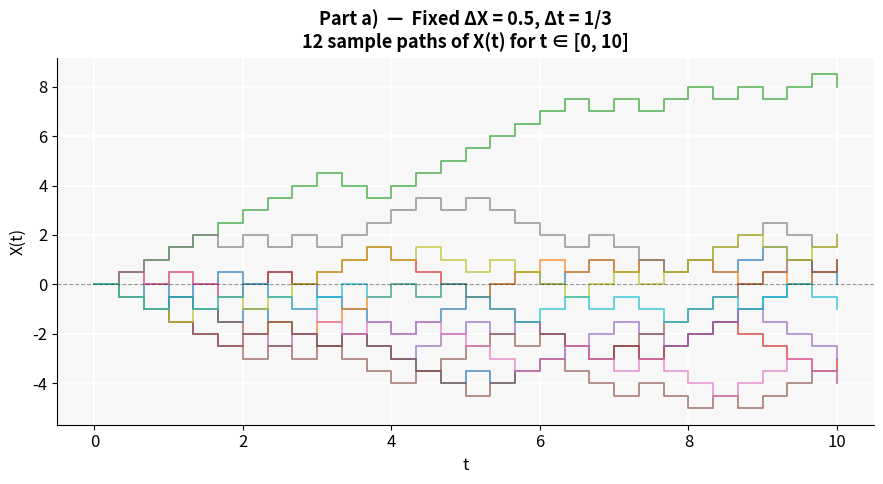
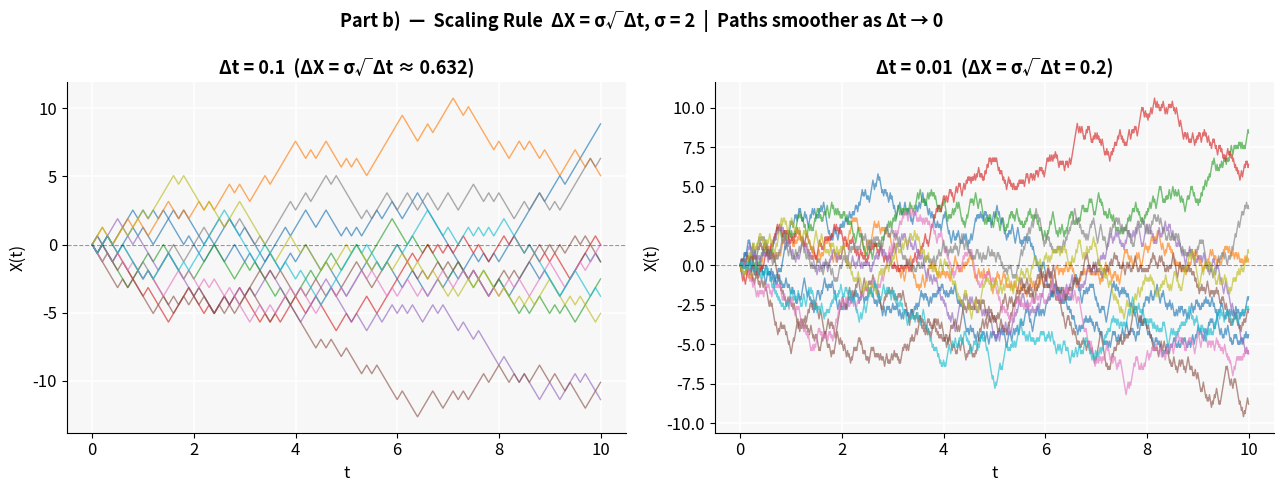
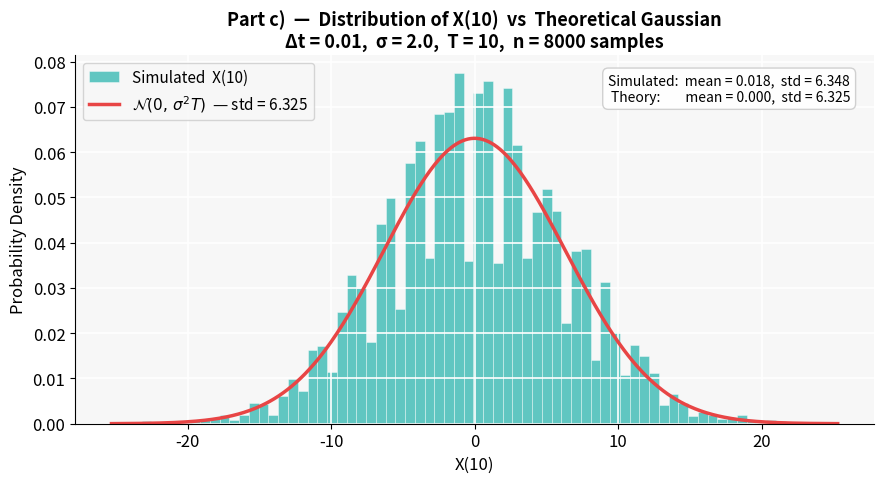

Reproduce these figures in Python, in order.
import numpy as np
import matplotlib.pyplot as plt
from scipy.stats import norm

plt.rcParams.update({
    "figure.facecolor": "white",
    "axes.facecolor":   "#F7F7F7",
    "axes.grid": True, "grid.color": "white", "grid.linewidth": 1.2,
    "axes.spines.top": False, "axes.spines.right": False,
    "font.size": 12, "axes.titlesize": 13, "axes.labelsize": 12,
})

sigma, T = 2.0, 10.0
CMAP = plt.cm.tab10

def sim_rw(dx, dt, T, n_paths=12, seed=42):
    """Random walk: X(t + Δt) = X(t) ± ΔX with prob 1/2."""
    np.random.seed(seed)
    steps = int(round(T / dt))
    t = np.linspace(0, T, steps + 1)
    paths = [
        np.r_[0, np.cumsum(np.random.choice([-dx, dx], size=steps))]
        for _ in range(n_paths)
    ]
    return t, paths


## Figure (a).

t_a, paths_a = sim_rw(dx=0.5, dt=1/3, T=T)

fig, ax = plt.subplots(figsize=(9, 5))
for i, x in enumerate(paths_a):
    ax.step(t_a, x, where="post",
            color=CMAP(i / 12), alpha=0.7, linewidth=1.3)
ax.axhline(0, color="black", linewidth=0.8, linestyle="--", alpha=0.4)
ax.set_title("Part a)  —  Fixed ΔX = 0.5, Δt = 1/3\n"
             "12 sample paths of X(t) for t ∈ [0, 10]", fontweight="bold")
ax.set_xlabel("t")
ax.set_ylabel("X(t)")
fig.tight_layout()
plt.savefig("bm_part_a.png", dpi=150)
plt.show()


## Figure (b).

t_b1, paths_b1 = sim_rw(sigma * np.sqrt(0.10),  0.10,  T, seed=7)
t_b2, paths_b2 = sim_rw(sigma * np.sqrt(0.01),  0.01,  T, seed=7)
fig, (ax1, ax2) = plt.subplots(1, 2, figsize=(13, 5), sharey=False)

for i, x in enumerate(paths_b1):
    ax1.plot(t_b1, x, color=CMAP(i / 12), alpha=0.65, linewidth=1.0)
ax1.axhline(0, color="black", lw=0.8, ls="--", alpha=0.4)
ax1.set_title("Δt = 0.1  (ΔX = σ√Δt ≈ 0.632)", fontweight="bold")
ax1.set_xlabel("t");  ax1.set_ylabel("X(t)")

for i, x in enumerate(paths_b2):
    ax2.plot(t_b2, x, color=CMAP(i / 12), alpha=0.65, linewidth=1.0)
ax2.axhline(0, color="black", lw=0.8, ls="--", alpha=0.4)
ax2.set_title("Δt = 0.01  (ΔX = σ√Δt = 0.2)", fontweight="bold")
ax2.set_xlabel("t");  ax2.set_ylabel("X(t)")

fig.suptitle("Part b)  —  Scaling Rule  ΔX = σ√Δt, σ = 2  |  "
             "Paths smoother as Δt → 0", fontsize=13, fontweight="bold")
fig.tight_layout()
plt.savefig("bm_part_b.png", dpi=150)
plt.show()


## Figure (a).

dt_c   = 0.01
dx_c   = sigma * np.sqrt(dt_c)
steps_c = int(round(T / dt_c))   # 1000 steps per path
n_samp  = 8000

# Batch to avoid memory issues with large arrays
np.random.seed(99)
X_T = np.zeros(n_samp)
rng  = np.random.default_rng(99)
batch_size = 200
for start in range(0, n_samp, batch_size):
    end = min(start + batch_size, n_samp)
    inc = rng.choice([-dx_c, dx_c], size=(end - start, steps_c))
    X_T[start:end] = inc.sum(axis=1)

th_std  = sigma * np.sqrt(T)          # = 2√10 ≈ 6.32
x_range = np.linspace(-4*th_std, 4*th_std, 500)

fig, ax = plt.subplots(figsize=(9, 5))
ax.hist(X_T, bins=70, density=True, color="#20B2AA", alpha=0.70,
        edgecolor="white", linewidth=0.4, label="Simulated  X(10)")
ax.plot(x_range, norm.pdf(x_range, 0, th_std),
        color="#E84545", linewidth=2.5,
        label=f"$\\mathcal{{N}}(0,\\,\\sigma^2 T)$  — std = {th_std:.3f}")
ax.set_title(f"Part c)  —  Distribution of X(10)  vs  Theoretical Gaussian\n"
             f"Δt = {dt_c},  σ = {sigma},  T = {int(T)},  n = {n_samp} samples",
             fontweight="bold")
ax.set_xlabel("X(10)")
ax.set_ylabel("Probability Density")
ax.legend(fontsize=11)

# Annotate with numerical stats
stats_txt = (f"Simulated:  mean = {X_T.mean():.3f},  std = {X_T.std():.3f}\n"
             f"Theory:        mean = 0.000,  std = {th_std:.3f}")
ax.text(0.97, 0.95, stats_txt, transform=ax.transAxes, fontsize=10,
        va="top", ha="right",
        bbox=dict(boxstyle="round,pad=0.4", facecolor="white",
                  edgecolor="#CCCCCC", alpha=0.9))
fig.tight_layout()
plt.savefig("bm_part_c.png", dpi=150)
plt.show()
